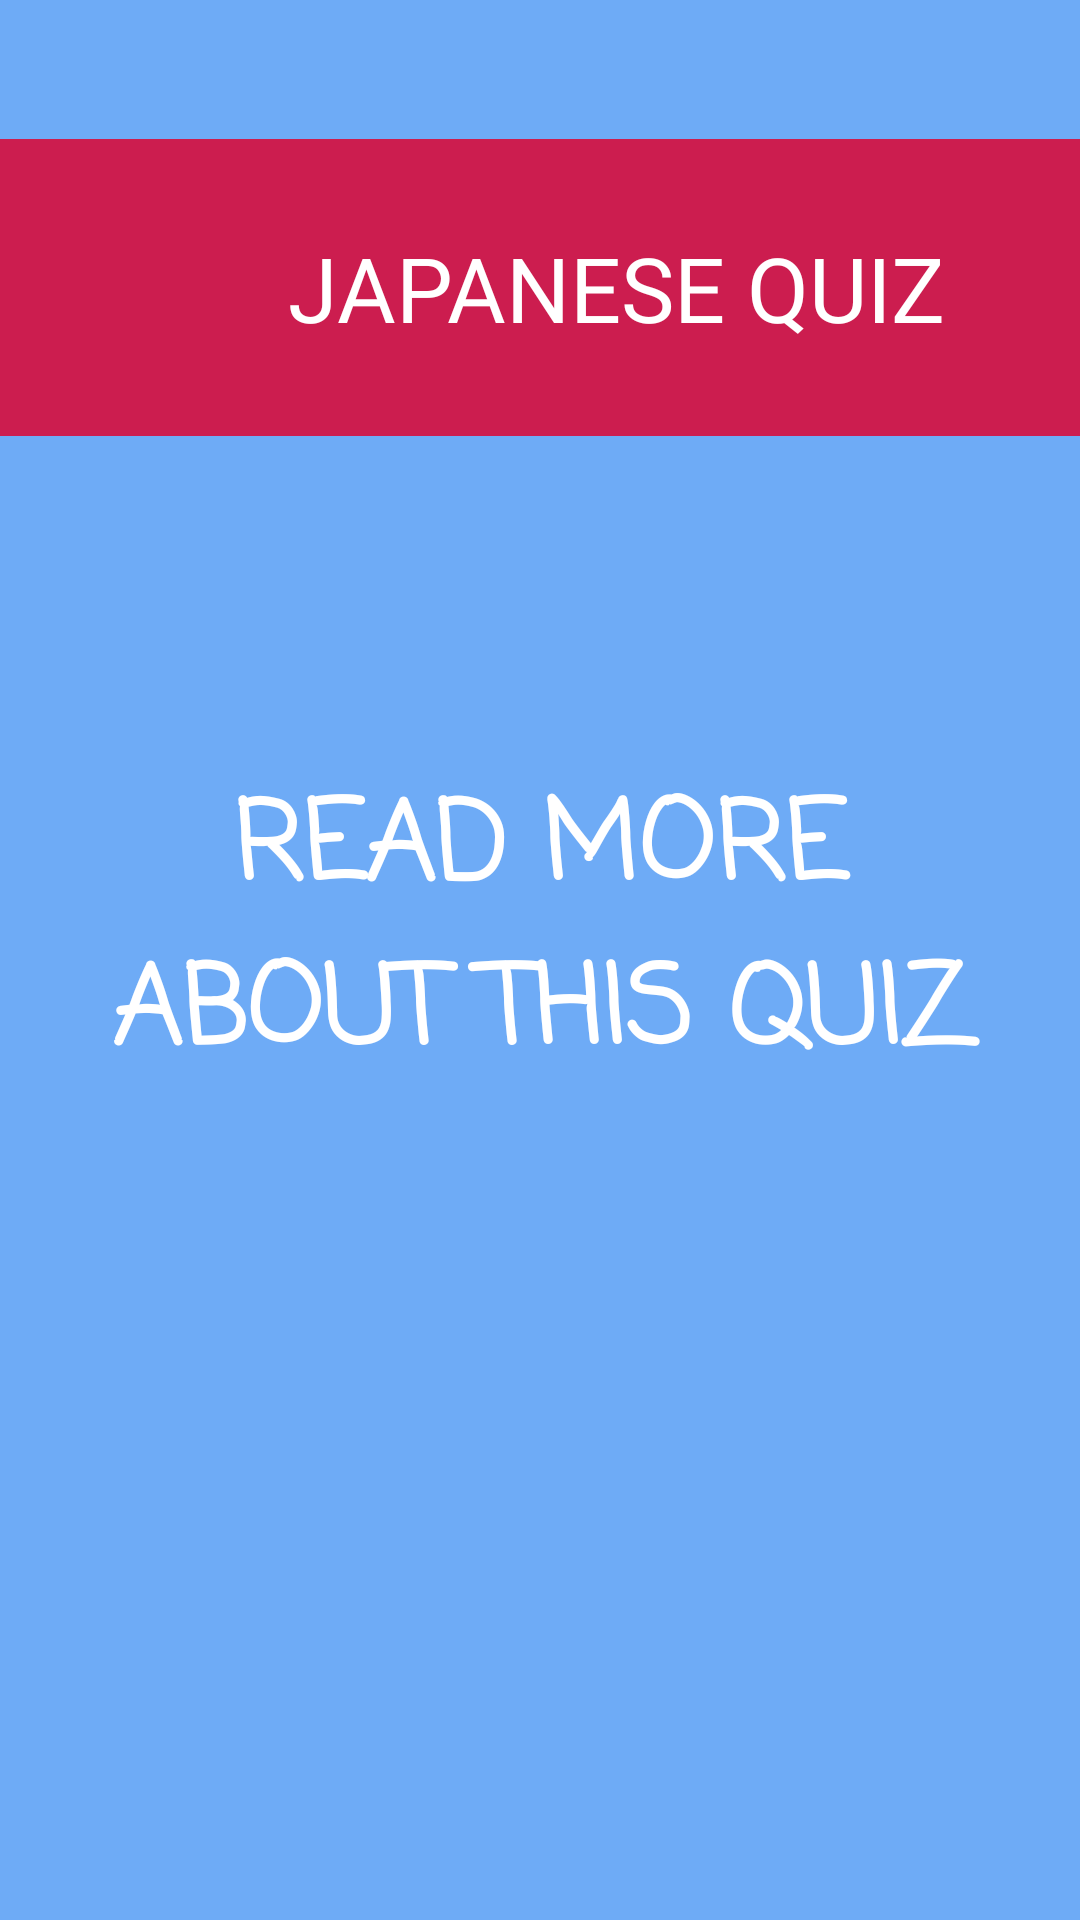

Produce the Android XML layout that renders to this screen, including the resource entries it uses.
<!-- AndroidManifest.xml: application theme Theme.MyApplication -->
<!-- res/layout/fragment_jpn_quiz.xml -->
<?xml version="1.0" encoding="utf-8"?>
<androidx.constraintlayout.widget.ConstraintLayout xmlns:android="http://schemas.android.com/apk/res/android"
    xmlns:app="http://schemas.android.com/apk/res-auto"
    xmlns:tools="http://schemas.android.com/tools"
    android:layout_width="match_parent"
    android:layout_height="match_parent"
    android:background="#6EABF6"
    android:fillViewport="true"
    tools:context=".LanguageActivities.JpnQuizFragment">

    <Button
        android:id="@+id/gotoJpnQuiz"
        android:layout_width="327dp"
        android:layout_height="211dp"
        android:background="@drawable/input_bg"
        android:fontFamily="casual"
        android:text="@string/lvl1More"
        android:textColor="@color/white"
        android:textSize="36sp"
        android:textStyle="bold"
        app:layout_constraintBottom_toBottomOf="parent"
        app:layout_constraintEnd_toEndOf="parent"
        app:layout_constraintStart_toStartOf="parent"
        app:layout_constraintTop_toBottomOf="@+id/textView2"
        app:layout_constraintVertical_bias="0.21" />

    <TextView
        android:id="@+id/textView2"
        android:layout_width="411dp"
        android:layout_height="99dp"
        android:layout_marginTop="28dp"
        android:background="@color/jpnColor"
        android:fontFamily="@font/diplomata"
        android:gravity="center|center_horizontal"
        android:text="@string/jpnQuizTitle"
        android:textColor="@color/white"
        android:textSize="30sp"
        app:layout_constraintBottom_toBottomOf="parent"
        app:layout_constraintEnd_toEndOf="parent"
        app:layout_constraintHorizontal_bias="0.0"
        app:layout_constraintStart_toStartOf="parent"
        app:layout_constraintTop_toTopOf="parent"
        app:layout_constraintVertical_bias="0.036" />
</androidx.constraintlayout.widget.ConstraintLayout>
<!-- resources referenced by this layout -->
<resources>
  <color name="jpnColor">#CC1D4F</color>
  <color name="white">#FFFFFF</color>
  <string name="jpnQuizTitle">JAPANESE QUIZ</string>
  <string name="lvl1More">READ MORE ABOUT THIS QUIZ</string>
  <style name="Theme.MyApplication" parent="Theme.MaterialComponents.DayNight.NoActionBar">
          
          <item name="android:tabWidgetStyle">@android:style/Widget.TabWidget</item>
          <item name="colorSurface">#000000</item>
          <item name="colorOnSurface">@color/white</item>
          
          <item name="colorPrimary">@color/purple</item>
          <item name="colorPrimaryVariant">@color/purple</item>
          <item name="colorOnPrimary">@color/white</item>
          
          <item name="colorSecondary">@color/background_purple</item>
          <item name="colorSecondaryVariant">@color/white</item>
          <item name="colorOnSecondary">@color/white</item>
          
          <item name="android:statusBarColor" tools:targetApi="l">?attr/colorPrimaryVariant</item>
          
      </style>
  <color name="purple">#AA58F7</color>
  <color name="background_purple">#D887F5</color>
</resources>
